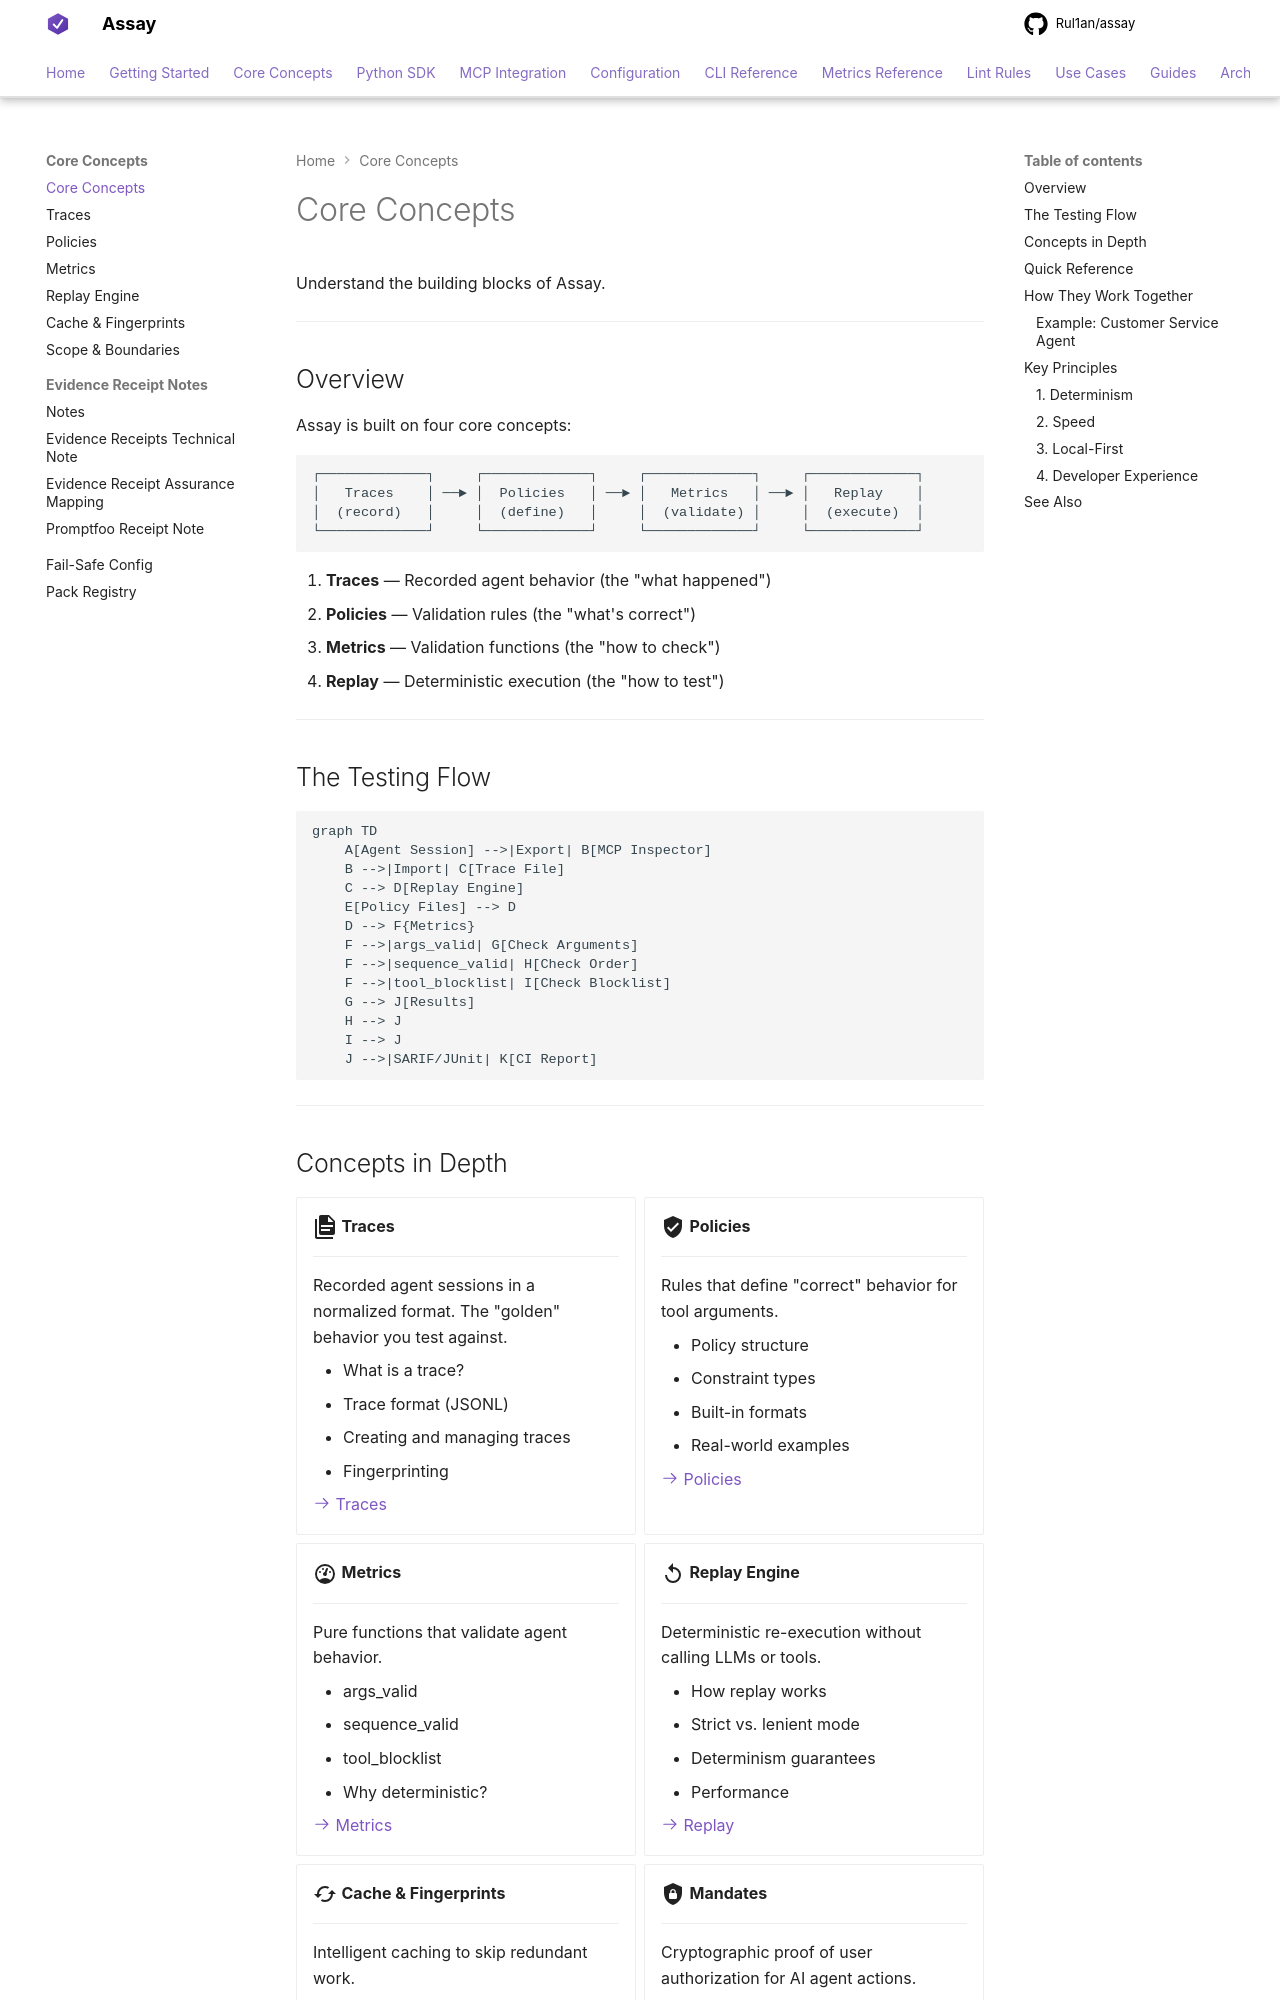

repository: Rul1an/assay · page: concepts/index.html · generator: mkdocs

# Core Concepts

Understand the building blocks of Assay.

---

## Overview

Assay is built on four core concepts:

```
┌─────────────┐     ┌─────────────┐     ┌─────────────┐     ┌─────────────┐
│   Traces    │ ──► │  Policies   │ ──► │   Metrics   │ ──► │   Replay    │
│  (record)   │     │  (define)   │     │  (validate) │     │  (execute)  │
└─────────────┘     └─────────────┘     └─────────────┘     └─────────────┘
```

1. **Traces** — Recorded agent behavior (the "what happened")
2. **Policies** — Validation rules (the "what's correct")
3. **Metrics** — Validation functions (the "how to check")
4. **Replay** — Deterministic execution (the "how to test")

---

## The Testing Flow

```mermaid
graph TD
    A[Agent Session] -->|Export| B[MCP Inspector]
    B -->|Import| C[Trace File]
    C --> D[Replay Engine]
    E[Policy Files] --> D
    D --> F{Metrics}
    F -->|args_valid| G[Check Arguments]
    F -->|sequence_valid| H[Check Order]
    F -->|tool_blocklist| I[Check Blocklist]
    G --> J[Results]
    H --> J
    I --> J
    J -->|SARIF/JUnit| K[CI Report]
```

---
